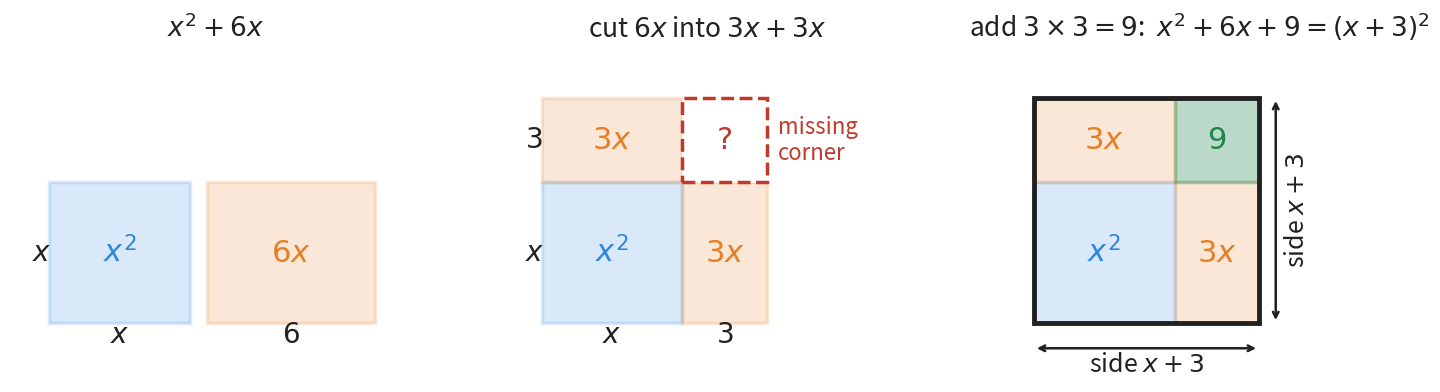

Recreate this plot in Python. (Note: this script raises an exception after producing the figure.)
"""Figure 1 - why the method is called "completing the square".

Three panels for the expression x^2 + 6x:
  left   - a blue x by x square and one orange strip, 6 wide and x long;
  middle - the strip cut in half: two 3 by x strips placed on the top and on
           the right of the square; the top-right corner is empty (red, dashed);
  right  - the corner filled with a green 3 by 3 square (area 9); the whole
           shape is now one square with side x + 3.

Colours: blue x^2, orange the x-strips, green the added corner, red missing.

Run with:  python figures/fig_01_completing_the_square.py
"""

import matplotlib
matplotlib.use("Agg")                              # draw to a file, no window
import matplotlib.pyplot as plt
from matplotlib.patches import Rectangle
from pathlib import Path

INK = "#212121"
BLUE = "#2E86DE"
ORANGE = "#E67E22"
GREEN = "#1E8449"
RED = "#C0392B"

X = 5.0                                            # length drawn for x
H = 3.0                                            # length drawn for 3 (half of 6)

fig, axes = plt.subplots(1, 3, figsize=(18, 7))


def box(ax, x0, y0, w, h, col, txt, dashed=False, alpha=0.18):
    """One rectangle with its area written in the middle."""
    ax.add_patch(Rectangle((x0, y0), w, h, facecolor=col if not dashed else "white",
                           alpha=1 if dashed else alpha, edgecolor=col, lw=2.5,
                           linestyle="--" if dashed else "-"))
    ax.text(x0 + w / 2, y0 + h / 2, txt, ha="center", va="center",
            fontsize=22, color=col, fontweight="bold")


def setup(ax, title):
    """Same limits on every panel, equal scale so squares look square."""
    ax.set_xlim(-1.4, 13.2)
    ax.set_ylim(-2.1, 9.8)
    ax.set_aspect("equal")
    ax.axis("off")
    ax.set_title(title, fontsize=19, color=INK, pad=8)


# --- left: x^2 and one long strip 6x ----------------------------------------
ax = axes[0]
setup(ax, r"$x^{2} + 6x$")
box(ax, 0, 0, X, X, BLUE, r"$x^{2}$")
box(ax, X + 0.6, 0, 2 * H, X, ORANGE, r"$6x$")
ax.text(X / 2, -0.7, r"$x$", ha="center", fontsize=20, color=INK)
ax.text(-0.6, X / 2, r"$x$", va="center", fontsize=20, color=INK)
ax.text(X + 0.6 + H, -0.7, r"$6$", ha="center", fontsize=20, color=INK)

# --- middle: the strip cut in two halves, corner missing --------------------
ax = axes[1]
setup(ax, r"cut $6x$ into $3x + 3x$")
box(ax, 0, 0, X, X, BLUE, r"$x^{2}$")
box(ax, X, 0, H, X, ORANGE, r"$3x$")              # right strip, 3 wide
box(ax, 0, X, X, H, ORANGE, r"$3x$")              # top strip, 3 tall
box(ax, X, X, H, H, RED, r"$?$", dashed=True)     # the empty corner
ax.text(X / 2, -0.7, r"$x$", ha="center", fontsize=20, color=INK)
ax.text(X + H / 2, -0.7, r"$3$", ha="center", fontsize=20, color=INK)
ax.text(-0.6, X / 2, r"$x$", va="center", fontsize=20, color=INK)
ax.text(-0.6, X + H / 2, r"$3$", va="center", fontsize=20, color=INK)
ax.text(X + H + 0.4, X + H / 2, "missing\ncorner", va="center",
        fontsize=16, color=RED)

# --- right: corner added, one complete square --------------------------------
ax = axes[2]
setup(ax, r"add $3 \times 3 = 9$:  $x^{2} + 6x + 9 = (x + 3)^{2}$")
box(ax, 0, 0, X, X, BLUE, r"$x^{2}$")
box(ax, X, 0, H, X, ORANGE, r"$3x$")
box(ax, 0, X, X, H, ORANGE, r"$3x$")
box(ax, X, X, H, H, GREEN, r"$9$", alpha=0.3)
ax.add_patch(Rectangle((0, 0), X + H, X + H, fill=False,
                       edgecolor=INK, lw=3.5))     # outline of the big square
ax.annotate("", xy=(X + H, -0.9), xytext=(0, -0.9),
            arrowprops=dict(arrowstyle="<->", color=INK, lw=1.8))
ax.text((X + H) / 2, -1.75, r"side $x + 3$", ha="center", fontsize=18,
        color=INK)
ax.annotate("", xy=(X + H + 0.6, X + H), xytext=(X + H + 0.6, 0),
            arrowprops=dict(arrowstyle="<->", color=INK, lw=1.8))
ax.text(X + H + 0.9, (X + H) / 2, r"side $x + 3$", va="center",
        fontsize=18, color=INK, rotation=90)

out = Path(__file__).resolve().parent.parent / "assets"    # ../assets
out.mkdir(exist_ok=True)
fig.savefig(out / "fig_01_completing_the_square.png", dpi=160,
            bbox_inches="tight", facecolor="white")
print("wrote", out / "fig_01_completing_the_square.png")
